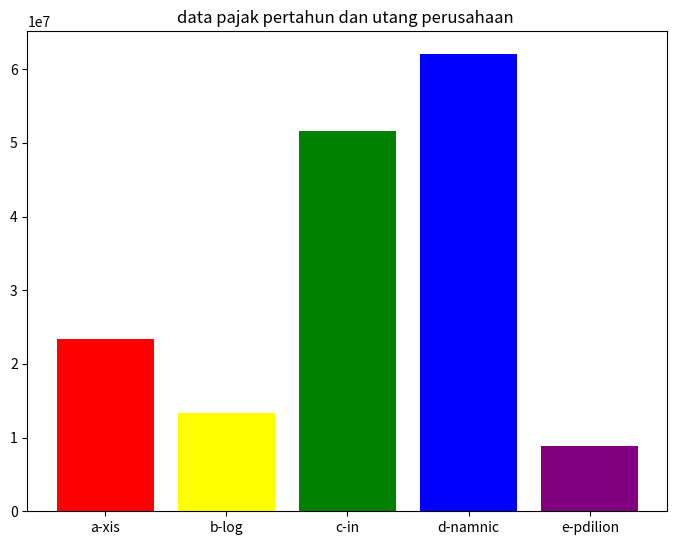
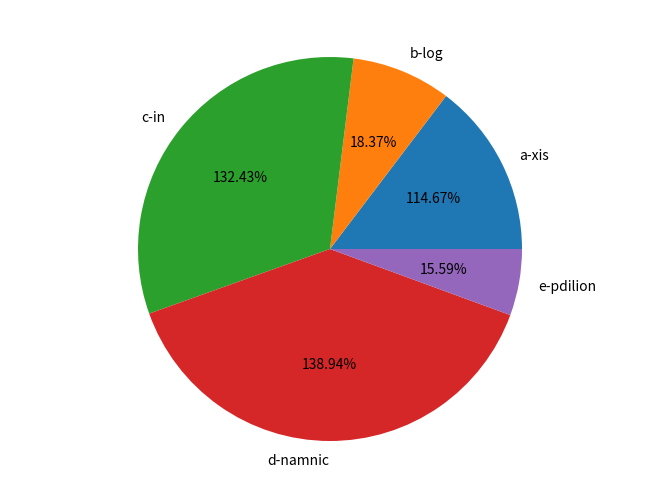
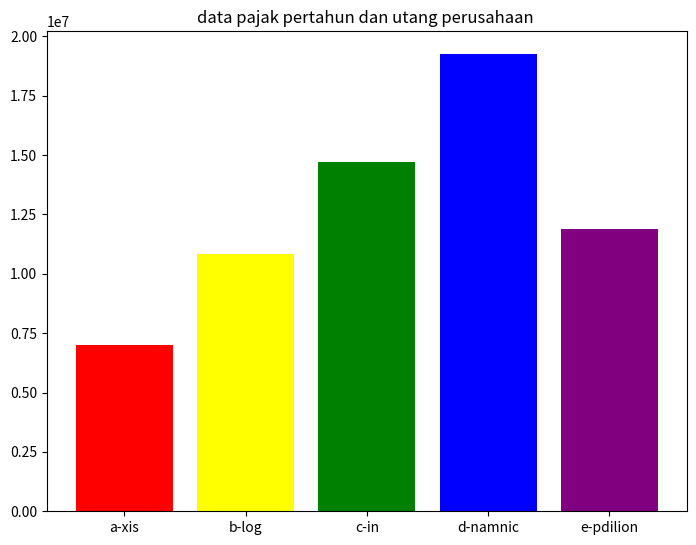
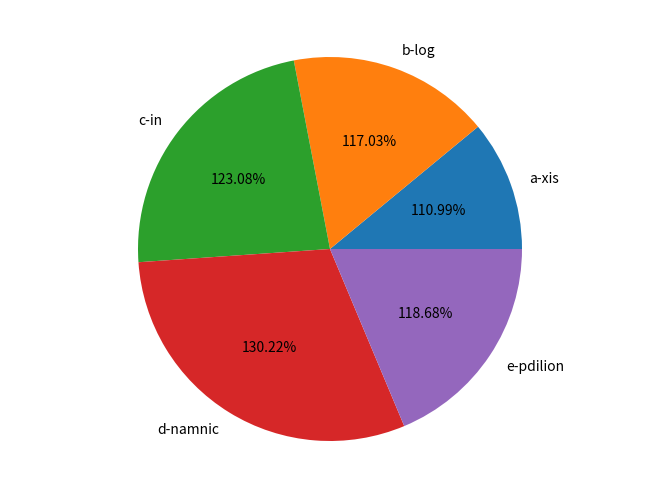
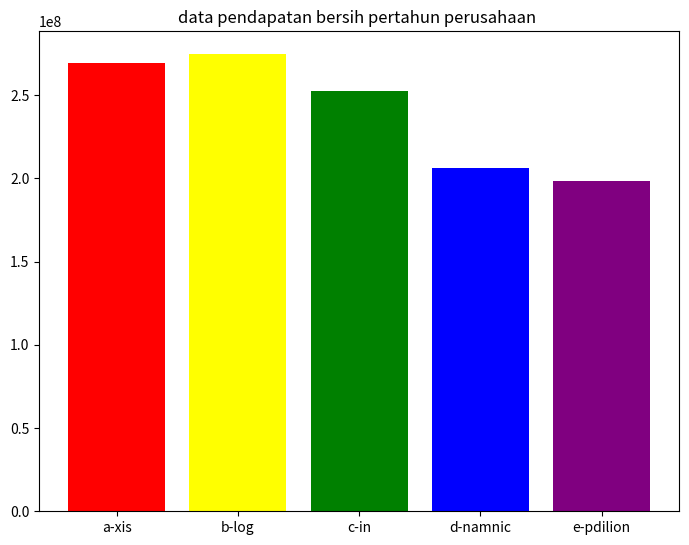
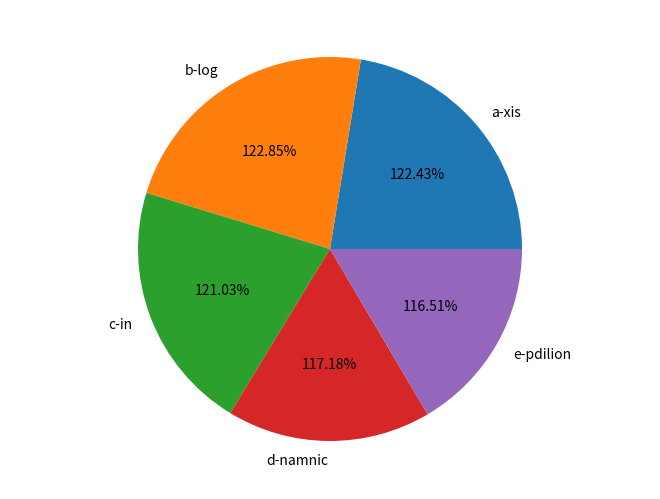

Generate these figures, in order, with matplotlib:
import matplotlib.pyplot as plt

print("tugas 5")
print("soal 1")
kary_1 = 20 
asuransi_1 = 75000
hasil_1 = (kary_1 * 300000) + (asuransi_1*kary_1)
print("maka hasil gaji karyawan perusahaan a-xis : " + str(hasil_1))

kary_2 = 14 
asuransi_2 = 75000
hasil_2 = (kary_2 * 360000) + (asuransi_2*kary_2)
print("maka hasil gaji karyawan perusahaan b-blog : " + str(hasil_2))

kary_3 = 28 
asuransi_3 = 75000
hasil_3 = (kary_3 * 475000) + (asuransi_3*kary_3)
print("maka hasil gaji karyawan perusahaan c-in : " + str(hasil_3))

kary_4 = 42 
asuransi_4 = 75000
hasil_4 = (kary_4 * 580000) + (asuransi_4*kary_4)
print("maka hasil gaji karyawan perusahaan d-namic : " + str(hasil_4))

kary_5 = 18 
asuransi_5 = 75000
hasil_5 = (kary_5 * 400000) + (asuransi_5*kary_5)
print("maka hasil gaji karyawan perusahaan e-psilion : " + str(hasil_5))

print("")
print("soal no 2")

utang_1 = 0.08
utang_2 = 0.04
utang_3 = 0.12
utang_4 = 0.11
utang_5 = 0.03
pajak = 0.03
laba_1 = 32500000
laba_2 = 31000000
laba_3 = 42000000
laba_4 = 51500000
laba_5 = 27000000

hasil1 = (laba_1 * pajak) + (utang_1 * 280000000)
print("maka utang setahun perusahan a-xis : " + str(hasil1))
hasil2 = (laba_2 * pajak) + (utang_2 * 310000000)
print("maka utang setahun perusahan b-log : " + str(hasil2))
hasil3 = (laba_3 * pajak) + (utang_3 * 420000000)
print("maka utang setahun perusahan c-in : " + str(hasil3))
hasil4 = (laba_4 * pajak) + (utang_4 * 550000000)
print("maka utang setahun perusahan d-namic : " + str(hasil4))
hasil5 = (laba_5 * pajak) + (utang_5 * 340000000)
print("maka utang setahun perusahan e-psilion : " + str(hasil5))

fig = plt.figure()
ax = fig.add_axes([0,0,1,1])
plt.title("data pajak pertahun dan utang perusahaan ")
perusahaan = ['a-xis', 'b-log' , 'c-in','d-namnic','e-pdilion']
nominal   = [23375000.0,13330000.0,51660000.0,62045000.0,8910000.0]
c = ['red','yellow','green','blue','purple']
ax.bar(perusahaan, nominal, color = c)
plt.show()
print("")
fig = plt.figure()
ax = fig.add_axes([0,0,1,1])
ax.axis('equal')
perusahaan = ['a-xis', 'b-log' , 'c-in','d-namnic','e-pdilion']
nominal   = [23375000.0,13330000.0,51660000.0,62045000.0,8910000.0]
ax.pie(nominal,labels=perusahaan,autopct='1%.2f%%')
plt.show()
print("soal 3")
asseta = 280000000
assetb = 310000000
assetc = 420000000
assetd = 550000000
assete = 340000000
csr = 0.025
csr1 =0.035

hasil = asseta * csr
print("maka csr perusahaan a adalah : " + str(hasil))
hasil = assetb * csr1
print("maka csr perusahaan b adalah : " + str(hasil))
hasil = assetc * csr1
print("maka csr perusahaan c adalah : " + str(hasil))
hasil = assetd * csr1
print("maka csr perusahaan d adalah : " + str(hasil))
hasil = assete * csr1
print("maka csr perusahaan e adalah : " + str(hasil))


fig = plt.figure()
ax = fig.add_axes([0,0,1,1])
plt.title("data pajak pertahun dan utang perusahaan ")
perusahaan = ['a-xis', 'b-log' , 'c-in','d-namnic','e-pdilion']
nominal   = [7000000.0,10850000.000000002,14700000.000000002,19250000.0, 11900000.000000002]
c = ['red','yellow','green','blue','purple']
ax.bar(perusahaan, nominal, color = c)
plt.show()
print("")
fig = plt.figure()
ax = fig.add_axes([0,0,1,1])
ax.axis('equal')
perusahaan = ['a-xis', 'b-log' , 'c-in','d-namnic','e-pdilion']
nominal   = [7000000.0,10850000.000000002,14700000.000000002,19250000.0, 11900000.000000002]
ax.pie(nominal,labels=perusahaan,autopct='1%.2f%%')
plt.show()
print("soal 4")
hasil1 = laba_1 * 12
print("maka laba perusahaan a-xis : " +str(hasil))
hasil2 = laba_2 * 12
print("maka laba perusahaan b-log : " +str(hasil))
hasil3 = laba_3 * 12
print("maka laba perusahaan c-in : " +str(hasil))
hasil4 = laba_4 * 12
print("maka laba perusahaan d-nmic : " +str(hasil))
hasil5 = laba_5 * 12
print("maka laba perusahaan e-psilon : " +str(hasil))
jd = hasil1+hasil2+hasil3+hasil4+hasil5
print("total laba semua perusahaan selama satu tahun adalah : " + str(jd))
print("")
print("soal 5")
laba_1 = 32500000
laba_2 = 31000000
laba_3 = 42000000
laba_4 = 51500000
laba_5 = 27000000

gaji  = 300000
gaji2 = 360000
gaji3 = 475000
gaji4 = 580000
gaji5 = 400000

kar  = 20
kar2 = 14
kar3 = 28
kar4 =42
kar5 =18
csr = 0.025
csr1 =0.035
hasil1 = (laba_1 * 12) - csr * asseta -(7500000 * 12) - 23375000.0 
print("total pendapatan bersih pertahun perusahaan a : rp. " + str(hasil1))
hasil2 = (laba_2 * 12) - csr1 * assetb -(6090000 * 12) - 13330000.0
print("total pendapatan bersih pertahun perusahaan b : rp. " + str(hasil2))
hasil3 = (laba_3 * 12) - csr1 * assetc -(15400000 * 12) - 51660000.0
print("total pendapatan bersih pertahun perusahaan c : rp. " + str(hasil3))
hasil4 = (laba_4 * 12) - csr1 * assetd -( 27510000 * 12) - 62045000.0
print("total pendapatan bersih pertahun perusahaan d : rp. " + str(hasil4))
hasil9 = (laba_5 * 12) - csr1 * assete -( 8550000 * 12) - 11010000.0
print("total pendapatan bersih pertahun perusahaan e : rp. " + str(hasil9))

fig = plt.figure()
ax = fig.add_axes([0,0,1,1])
plt.title("data pendapatan bersih pertahun perusahaan ")
perusahaan = ['a-xis', 'b-log' , 'c-in','d-namnic','e-pdilion']
nominal   = [269625000.0,274740000.0,252840000.0,206585000.0,198490000.0 ]
c = ['red','yellow','green','blue','purple']
ax.bar(perusahaan, nominal, color = c)
plt.show()
print("")
fig = plt.figure()
ax = fig.add_axes([0,0,1,1])
ax.axis('equal')
perusahaan = ['a-xis', 'b-log' , 'c-in','d-namnic','e-pdilion']
nominal   = [269625000.0,274740000.0,252840000.0,206585000.0,198490000.0 ]
ax.pie(nominal,labels=perusahaan,autopct='1%.2f%%')
plt.show()